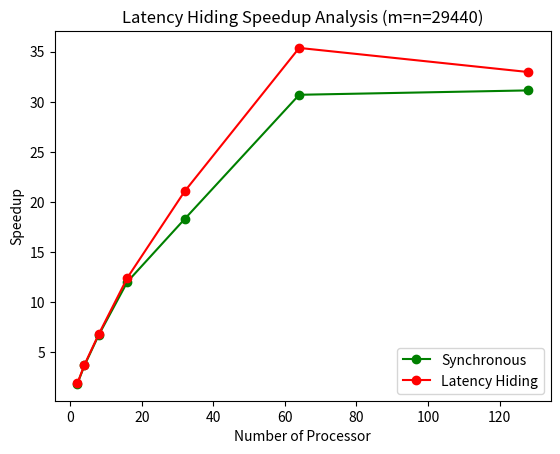

The script that saved this image:
import json
import numpy as np
import matplotlib.pyplot as plt


x_axis= np.array([2, 4, 8, 16, 32, 64, 128])
y_axis_29440 = np.array([1.867472137,3.704705232,6.750930658,12.05369323,18.3075603,30.68995418,31.12574096])
y_axis_hiding = np.array([1.913859191,3.7812646,6.840843754,12.46030466,21.06880252,35.36070816,32.9575011])

x = np.array(range(1, 130, 3))
y = 0.85 - x/159 # Communication

# Plotting x_axis_64000 and y_axis_64000 with orange line and points
plt.plot(x_axis, y_axis_29440, '-o', color='green')  # '-o' specifies the line style as a solid line with points and color='orange' sets the line color to orange

# Plotting x_axis_32000 and y_axis_32000 with line and points
plt.plot(x_axis, y_axis_hiding, '-o', color='red')  # '-o' specifies the line style as a solid line with points
plt.xlabel('Number of Processor')
plt.ylabel('Speedup')
plt.title('Latency Hiding Speedup Analysis (m=n=29440)')

# Add legend at the bottom-right
plt.legend(['Synchronous', 'Latency Hiding'], loc='lower right')

plt.show()


